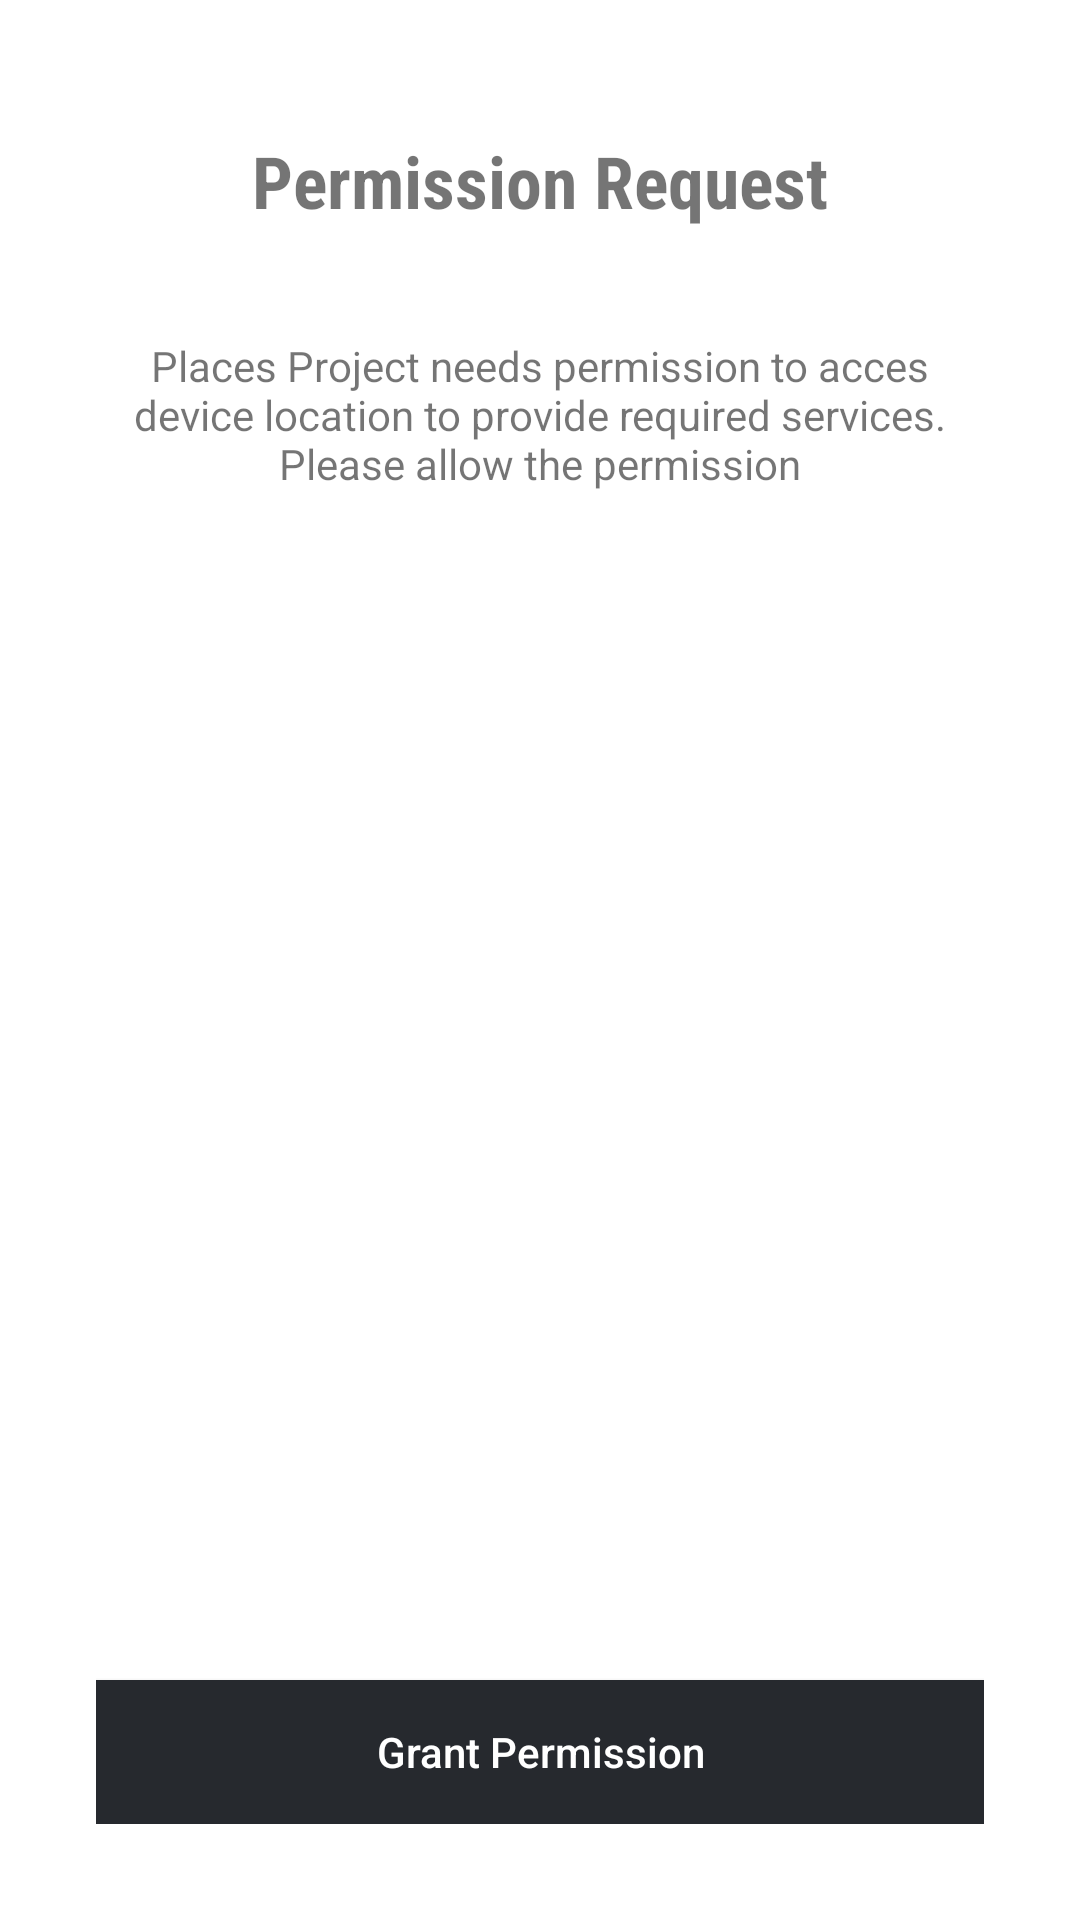

Here is an Android app screen rendered from its layout file. Give the layout XML and the strings, colors and styles it references.
<!-- AndroidManifest.xml: application theme Theme.ArroundMe -->
<!-- res/layout/activity_permission.xml -->
<?xml version="1.0" encoding="utf-8"?>
<RelativeLayout xmlns:android="http://schemas.android.com/apk/res/android"
    xmlns:app="http://schemas.android.com/apk/res-auto"
    xmlns:tools="http://schemas.android.com/tools"
    android:layout_width="match_parent"
    android:layout_height="match_parent"
    tools:context=".maps.Permission"
    android:padding="32dp">

    <LinearLayout
        android:layout_width="match_parent"
        android:layout_height="wrap_content"
        android:orientation="vertical"
        android:gravity="center_horizontal">

        <ImageView
            android:layout_width="wrap_content"
            android:layout_height="wrap_content"
            android:src="@mipmap/ic_launcher" />

        <TextView
            android:layout_width="wrap_content"
            android:layout_height="wrap_content"
            android:text="Permission Request"
            android:textSize="24sp"
            android:layout_marginTop="12dp"
            android:fontFamily="sans-serif-condensed"
            android:textStyle="bold"/>

        <TextView
            android:layout_width="wrap_content"
            android:layout_height="wrap_content"
            android:gravity="center_horizontal"
            android:layout_marginTop="36dp"
            android:text="Places Project needs permission to acces device location to provide required services. Please allow the permission"/>

    </LinearLayout>

    <Button
        android:id="@+id/btn_grant"
        android:layout_width="match_parent"
        android:layout_height="wrap_content"
        android:layout_alignParentBottom="true"
        android:background="#26292E"
        android:textColor="#FFFFFF"
        android:text="Grant Permission"
        android:textAllCaps="false" />

</RelativeLayout>
<!-- resources referenced by this layout -->
<resources>
  <style name="Theme.ArroundMe" parent="Theme.MaterialComponents.DayNight.NoActionBar">
  
  
          
          <item name="colorPrimary">@color/purple_500</item>
          <item name="colorPrimaryVariant">@color/purple_700</item>
          <item name="colorOnPrimary">@color/white</item>
          
          <item name="colorSecondary">@color/teal_200</item>
          <item name="colorSecondaryVariant">@color/teal_700</item>
          <item name="colorOnSecondary">@color/black</item>
          
          <item name="android:statusBarColor">?attr/colorPrimaryVariant</item>
          
      </style>
  <color name="purple_500">#FF6200EE</color>
  <color name="purple_700">#FF3700B3</color>
  <color name="white">#FFFFFFFF</color>
  <color name="teal_200">#FF03DAC5</color>
  <color name="teal_700">#FF018786</color>
  <color name="black">#FF000000</color>
</resources>
